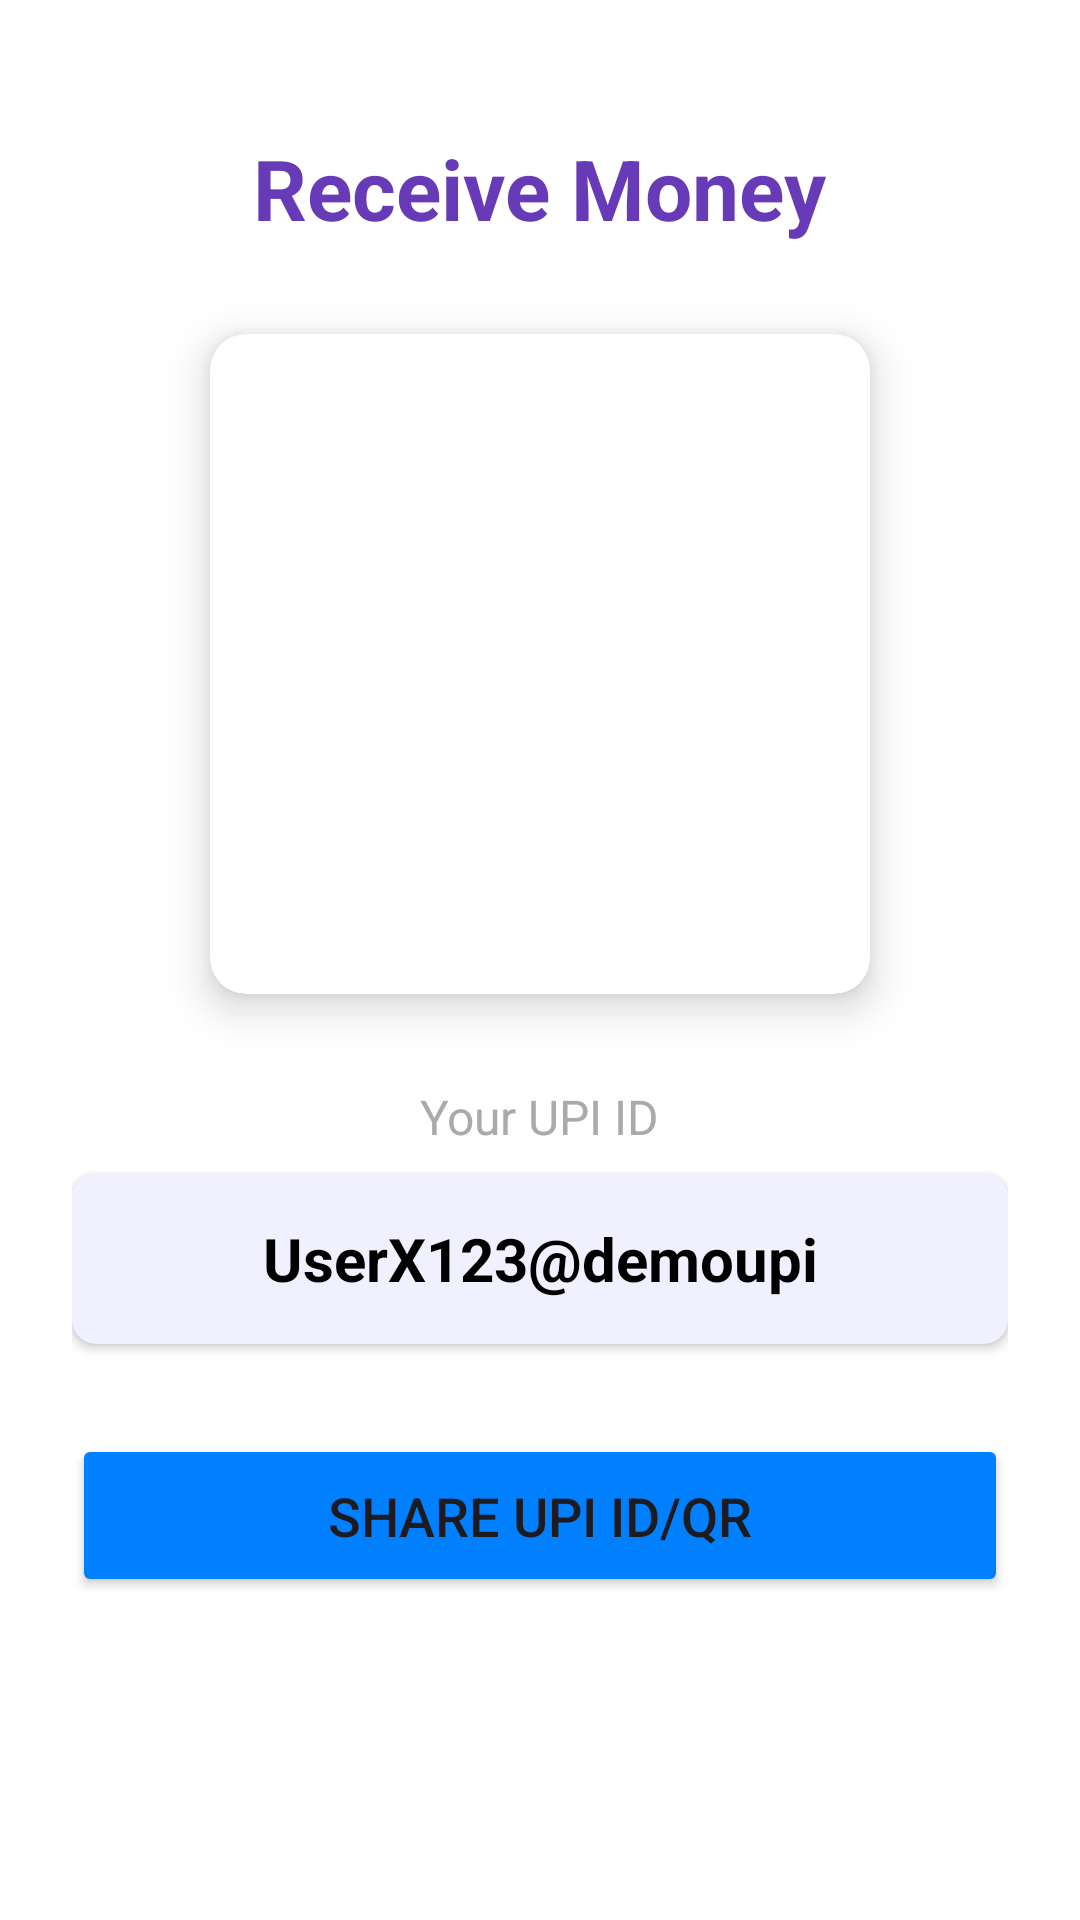

The Android layout XML behind this screen, and the referenced resources:
<!-- AndroidManifest.xml: application theme Theme.UPIApp -->
<!-- res/layout/activity_receive_money.xml -->
<?xml version="1.0" encoding="utf-8"?>
<LinearLayout xmlns:android="http://schemas.android.com/apk/res/android"
    xmlns:card_view="http://schemas.android.com/apk/res-auto"
    android:layout_width="match_parent"
    android:layout_height="match_parent"
    android:orientation="vertical"
    android:padding="24dp"
    android:gravity="center_horizontal"
    android:background="@android:color/white">

    <TextView
        android:layout_width="wrap_content"
        android:layout_height="wrap_content"
        android:text="Receive Money"
        android:textSize="28sp"
        android:textStyle="bold"
        android:textColor="#673AB7"
        android:layout_marginTop="20dp"
        android:layout_marginBottom="30dp"/>

    <androidx.cardview.widget.CardView
        android:layout_width="220dp"
        android:layout_height="220dp"
        card_view:cardCornerRadius="12dp"
        card_view:cardElevation="8dp"
        android:layout_marginBottom="30dp">

        <ImageView
            android:id="@+id/image_qr_code"
            android:layout_width="match_parent"
            android:layout_height="match_parent"
            android:scaleType="centerInside"
            android:padding="8dp"
            android:src="@drawable/ic_qr_placeholder"
            android:contentDescription="QR Code for receiving money"/>
    </androidx.cardview.widget.CardView>
    <TextView
        android:layout_width="wrap_content"
        android:layout_height="wrap_content"
        android:text="Your UPI ID"
        android:textSize="16sp"
        android:textColor="@android:color/darker_gray"
        android:layout_marginBottom="8dp"/>

    <androidx.cardview.widget.CardView
        android:layout_width="match_parent"
        android:layout_height="wrap_content"
        card_view:cardCornerRadius="8dp"
        card_view:cardElevation="2dp"
        android:layout_marginBottom="30dp"
        android:backgroundTint="#F0F0FF">

        <TextView
            android:id="@+id/text_receive_upi_id"
            android:layout_width="match_parent"
            android:layout_height="wrap_content"
            android:text="UserX123@demoupi"
            android:textSize="20sp"
            android:textStyle="bold"
            android:textColor="#000000"
            android:padding="15dp"
            android:textAlignment="center"/>
    </androidx.cardview.widget.CardView>

    <Button
        android:id="@+id/btn_share_upi_id"
        android:layout_width="match_parent"
        android:layout_height="wrap_content"
        android:text="Share UPI ID/QR"
        android:padding="15dp"
        android:textSize="18sp"
        android:backgroundTint="#0080FF"/>

</LinearLayout>
<!-- resources referenced by this layout -->
<resources>
  <style name="Theme.UPIApp" parent="Base.Theme.UPIApp" />
  <style name="Base.Theme.UPIApp" parent="Theme.Material3.DayNight.NoActionBar">
          
          
      </style>
</resources>
